Run: headless pygame with SDL's dummy video driver; simulated clock (each Clock.tick advances the game by its frame time, no real sleeping); random seed 0; keys injected as events and as key.get_pressed() state; mouse plan: one left click at the window centre at the start of phase 2, then a move to the lower-right quarter at the start of phase 3.
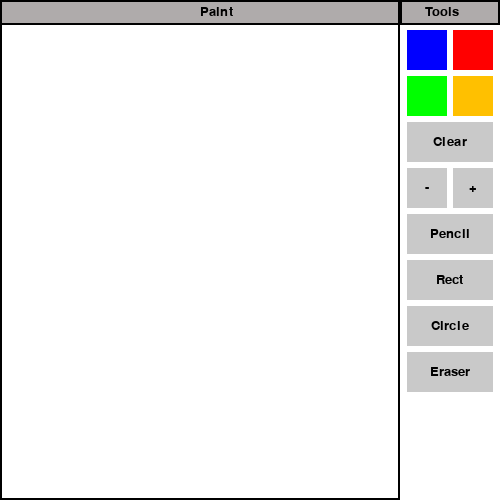
Frame 1 of 4 · flips 1–60 · no input
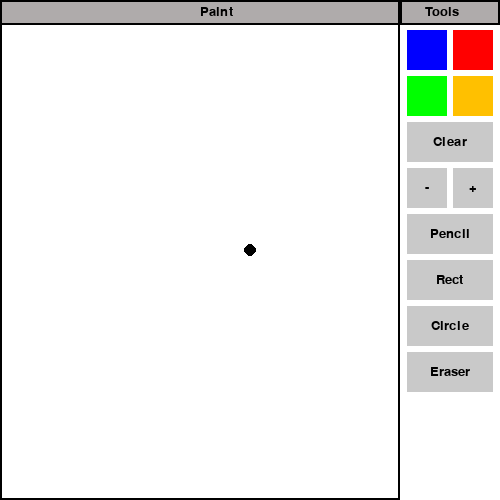
Frame 2 of 4 · flips 61–180 · clicked the window centre · tapped SPACE, RETURN · held RIGHT (→), D
Frame 3 of 4 · flips 181–300 · moved the mouse to the lower-right quarter · held DOWN (↓), S · screen unchanged from frame 2, image omitted
Frame 4 of 4 · flips 301–420 · held LEFT (←), A, UP (↑), W · screen unchanged from frame 3, image omitted

The pygame program that drew these frames:

import pygame

pygame.init()
FPS = 120
FramePerSec = pygame.time.Clock()

win_x = 500
win_y = 500
win = pygame.display.set_mode((win_x, win_y))
pygame.display.set_caption('Paint')

WHITE = (255, 255, 255)
BLACK = (0, 0, 0)

class Drawing:
    def __init__(self):
        self.color = BLACK  
        self.rad = 6  
        self.mode = "PENCIL"  
        self.start_pos = None 
        self.is_drawing = False 

    def draw(self, win, pos):
        if self.mode == "PENCIL":
            pygame.draw.circle(win, self.color, pos, self.rad)
        elif self.mode == "ERASER":
            pygame.draw.circle(win, WHITE, pos, 20)  

    def click(self, win, color_buttons, tool_buttons):
        pos = pygame.mouse.get_pos()
        if pygame.mouse.get_pressed()[0]: 
            if pos[0] < 400 and pos[1] > 25:
                if self.mode in ["PENCIL", "ERASER"]:
                    self.draw(win, pos)
                elif self.mode in ["RECTANGLE", "CIRCLE"]:
                    if not self.is_drawing:
                        self.start_pos = pos
                        self.is_drawing = True
            else:
                for button in color_buttons:
                    if button.is_clicked(pos):
                        self.color = button.color2  

                for button in tool_buttons:
                    if button.is_clicked(pos):
                        if button.action == "CLEAR":
                            win.fill(WHITE)
                        elif button.action == "SMALLER" and self.rad > 2:
                            self.rad -= 1
                        elif button.action == "BIGGER" and self.rad < 20:
                            self.rad += 1
                        elif button.action in ["PENCIL", "RECTANGLE", "CIRCLE", "ERASER"]:
                            self.mode = button.action

        elif self.is_drawing and self.start_pos and self.mode in ["RECTANGLE", "CIRCLE"]:
            end_pos = pos
            if self.mode == "RECTANGLE":
                width = end_pos[0] - self.start_pos[0]
                height = end_pos[1] - self.start_pos[1]
                pygame.draw.rect(win, self.color, (self.start_pos[0], self.start_pos[1], width, height), 2)
            elif self.mode == "CIRCLE":
                radius = int(((end_pos[0] - self.start_pos[0])**2 + (end_pos[1] - self.start_pos[1])**2) ** 0.5)
                pygame.draw.circle(win, self.color, self.start_pos, radius, 2)
            self.is_drawing = False


class Button:
    def __init__(self, x, y, width, height, color, color2, action=None, text=''):
        self.x = x
        self.y = y
        self.width = width
        self.height = height
        self.color = color
        self.color2 = color2
        self.action = action
        self.text = text

    def draw(self, win):
        pygame.draw.rect(win, self.color, (self.x, self.y, self.width, self.height))
        font = pygame.font.SysFont('comicsans', 20)
        text_surface = font.render(self.text, True, self.color2)
        win.blit(text_surface, (self.x + self.width / 2 - text_surface.get_width() / 2, 
                                self.y + self.height / 2 - text_surface.get_height() / 2))

    def is_clicked(self, pos):
        return self.x < pos[0] < self.x + self.width and self.y < pos[1] < self.y + self.height


def drawHeader(win):
    pygame.draw.rect(win, (175, 171, 171), (0, 0, 500, 25))
    pygame.draw.rect(win, (0, 0, 0), (0, 0, 400, 25), 2)
    pygame.draw.rect(win, (0, 0, 0), (400, 0, 100, 25), 2)
    font = pygame.font.SysFont('comicsans', 20)
    win.blit(font.render('Paint', True, (0, 0, 0)), (200, 5))
    win.blit(font.render('Tools', True, (0, 0, 0)), (425, 5))


def draw(win):
    player1.click(win, Buttons_color, Buttons_other)
    pygame.draw.rect(win, (0, 0, 0), (400, 0, 100, 500), 2)
    pygame.draw.rect(win, WHITE, (400, 0, 100, 500))
    pygame.draw.rect(win, (0, 0, 0), (0, 0, 400, 500), 2)
    drawHeader(win)
    for button in Buttons_color + Buttons_other:
        button.draw(win)
    pygame.display.update()


def main_loop():
    run = True
    while run:
        keys = pygame.key.get_pressed()
        for event in pygame.event.get():
            if event.type == pygame.QUIT or keys[pygame.K_ESCAPE]:
                run = False
        draw(win)
        FramePerSec.tick(FPS)
    pygame.quit()


player1 = Drawing()
win.fill(WHITE)

Buttons_color = [
    Button(407, 30, 40, 40, (0, 0, 255), (0, 0, 255)),  
    Button(453, 30, 40, 40, (255, 0, 0), (255, 0, 0)), 
    Button(407, 76, 40, 40, (0, 255, 0), (0, 255, 0)),  
    Button(453, 76, 40, 40, (255, 192, 0), (255, 192, 0))  
]


Buttons_other = [
    Button(407, 122, 86, 40, (201, 201, 201), BLACK, "CLEAR", "Clear"),
    Button(407, 168, 40, 40, (201, 201, 201), BLACK, "SMALLER", "-"),
    Button(453, 168, 40, 40, (201, 201, 201), BLACK, "BIGGER", "+"),
    Button(407, 214, 86, 40, (201, 201, 201), BLACK, "PENCIL", "Pencil"),
    Button(407, 260, 86, 40, (201, 201, 201), BLACK, "RECTANGLE", "Rect"),
    Button(407, 306, 86, 40, (201, 201, 201), BLACK, "CIRCLE", "Circle"),
    Button(407, 352, 86, 40, (201, 201, 201), BLACK, "ERASER", "Eraser")
]

main_loop()
